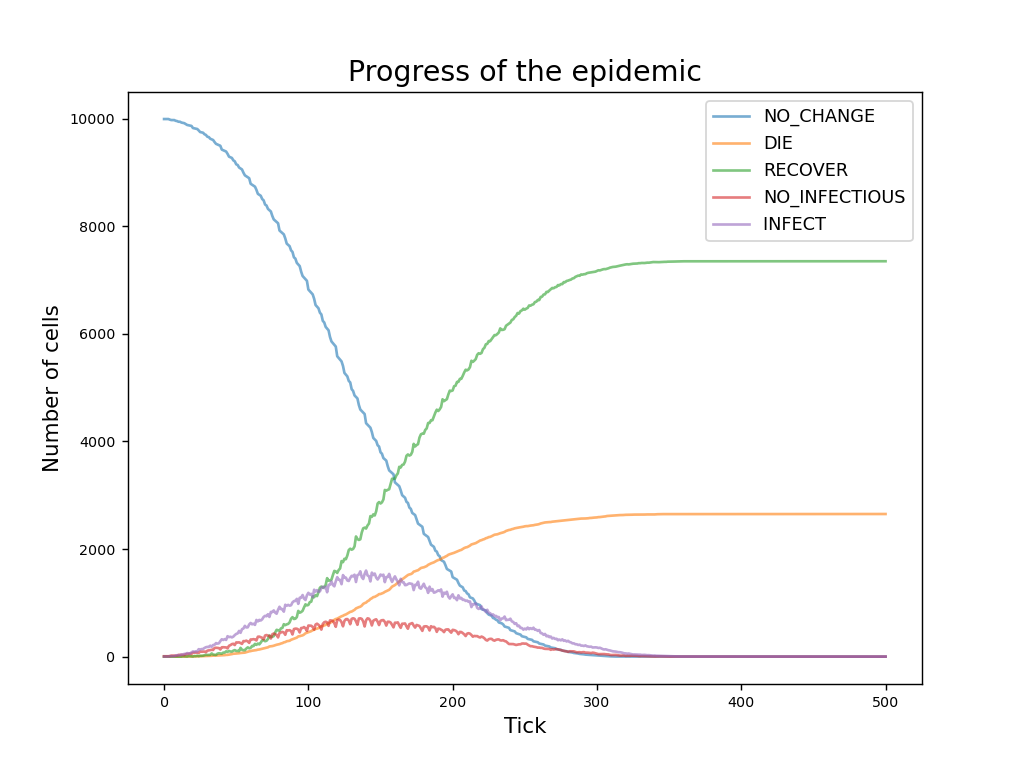

The data file committed next to this chart (first rows):
currentTick, NO_CHANGE, DIE, RECOVER, NO_INFECTIOUS, INFECT
0, 9992, 0, 0, 7, 1
1, 9992, 0, 0, 7, 1
2, 9992, 0, 0, 7, 1
3, 9992, 0, 0, 7, 1
4, 9981, 0, 0, 11, 8
5, 9973, 0, 0, 19, 8
6, 9973, 0, 0, 19, 8
7, 9973, 0, 0, 19, 8
8, 9960, 0, 0, 21, 19
9, 9954, 0, 1, 19, 26
10, 9942, 0, 0, 32, 26
11, 9942, 0, 0, 32, 26
12, 9927, 0, 0, 34, 39
13, 9921, 0, 7, 34, 38
14, 9915, 0, 5, 29, 51
15, 9899, 0, 4, 46, 51
16, 9882, 0, 2, 50, 66
17, 9876, 1, 11, 51, 61
18, 9870, 2, 10, 57, 61
19, 9864, 2, 5, 51, 78
20, 9825, 2, 2, 74, 97
21, 9819, 3, 12, 75, 91
22, 9813, 4, 9, 75, 99
23, 9807, 5, 17, 74, 97
24, 9780, 5, 8, 68, 139
25, 9750, 8, 17, 93, 132
26, 9744, 8, 16, 92, 140
27, 9738, 8, 18, 94, 142
28, 9709, 11, 25, 94, 161
29, 9697, 13, 33, 82, 175
30, 9663, 14, 31, 111, 181
31, 9657, 15, 33, 116, 179
32, 9626, 15, 33, 122, 204
33, 9614, 16, 60, 127, 183
34, 9602, 19, 38, 124, 217
35, 9564, 19, 36, 161, 220
36, 9531, 20, 32, 165, 252
37, 9519, 22, 55, 162, 242
38, 9507, 23, 63, 159, 248
39, 9495, 24, 59, 133, 289
40, 9424, 25, 55, 173, 323
41, 9412, 28, 75, 175, 310
42, 9400, 28, 75, 172, 325
43, 9388, 32, 98, 171, 311
44, 9345, 33, 89, 153, 380
45, 9293, 37, 105, 202, 363
46, 9281, 40, 95, 214, 370
47, 9269, 47, 93, 233, 358
48, 9224, 54, 111, 239, 372
49, 9206, 57, 121, 216, 400
50, 9150, 58, 106, 264, 422
51, 9138, 60, 107, 263, 432
52, 9091, 63, 103, 265, 478
53, 9073, 68, 163, 253, 443
54, 9055, 70, 128, 236, 511
55, 8995, 73, 120, 289, 523
56, 8946, 75, 120, 287, 572
57, 8928, 82, 150, 297, 543
58, 8910, 91, 172, 282, 545
59, 8892, 99, 155, 256, 598
... 441 more rows
